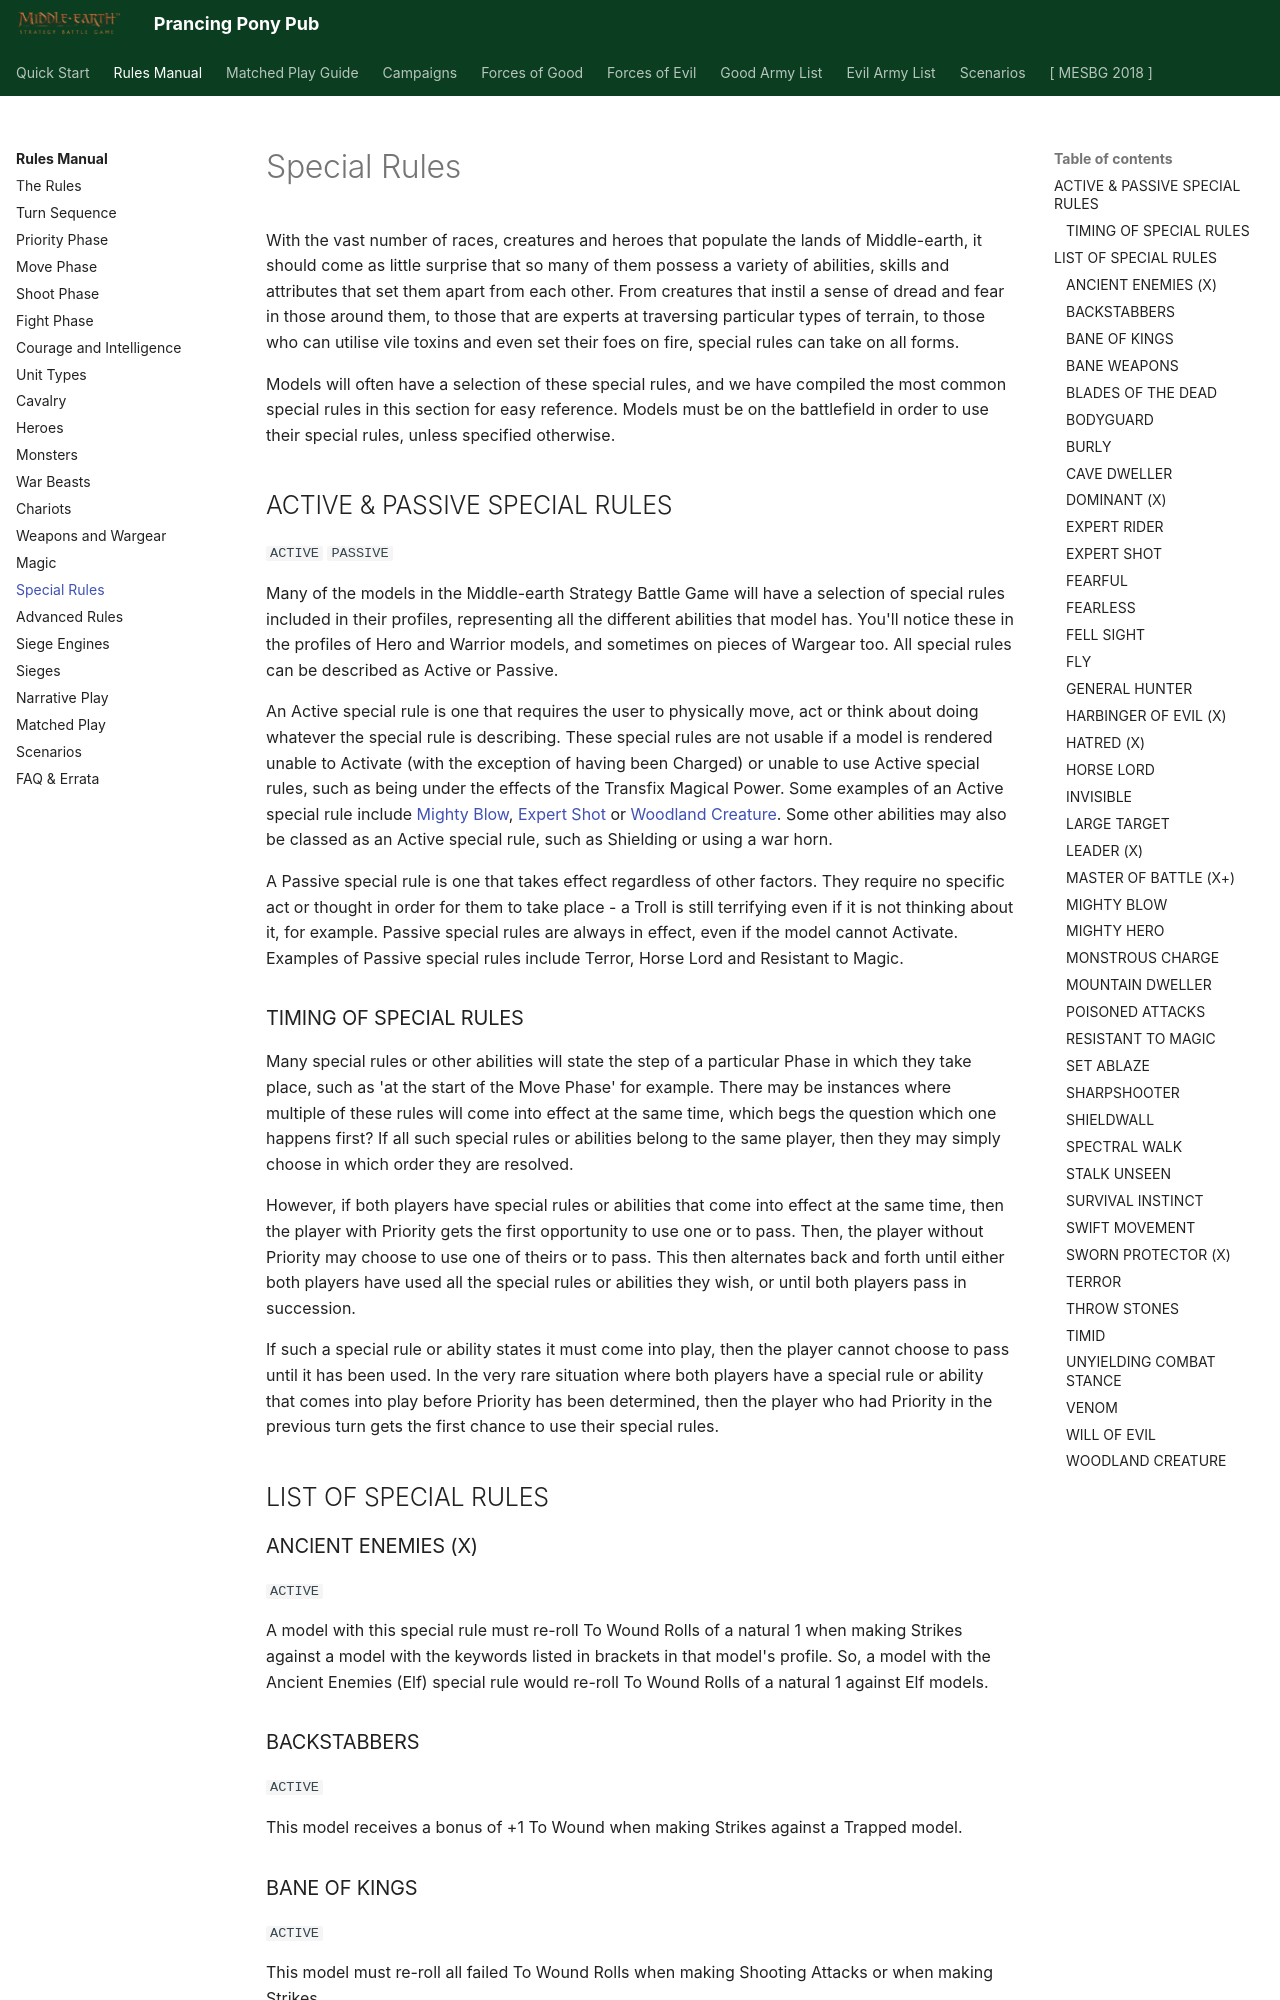

repository: BBBase-EHeresy-PPPub/PPPub · page: mesbg2024/rules_manual/special_rules/index.html · generator: mkdocs

With the vast number of races, creatures and heroes that populate the lands of Middle-earth, it should come as little surprise that so many of them possess a variety of abilities, skills and attributes that set them apart from each other. From creatures that instil a sense of dread and fear in those around them, to those that are experts at traversing particular types of terrain, to those who can utilise vile toxins and even set their foes on fire, special rules can take on all forms.

Models will often have a selection of these special rules, and we have compiled the most common special rules in this section for easy reference. Models must be on the battlefield in order to use their special rules, unless specified otherwise.

## ACTIVE & PASSIVE SPECIAL RULES

`ACTIVE` `PASSIVE`

Many of the models in the Middle-earth Strategy Battle Game will have a selection of special rules included in their profiles, representing all the different abilities that model has. You'll notice these in the profiles of Hero and Warrior models, and sometimes on pieces of Wargear too. All special rules can be described as Active or Passive.

An Active special rule is one that requires the user to physically move, act or think about doing whatever the special rule is describing. These special rules are not usable if a model is rendered unable to Activate (with the exception of having been Charged) or unable to use Active special rules, such as being under the effects of the Transfix Magical Power. Some examples of an Active special rule include [Mighty Blow], [Expert Shot] or [Woodland Creature]. Some other abilities may also be classed as an Active special rule, such as Shielding or using a war horn.

A Passive special rule is one that takes effect regardless of other factors. They require no specific act or thought in order for them to take place - a Troll is still terrifying even if it is not thinking about it, for example. Passive special rules are always in effect, even if the model cannot Activate. Examples of Passive special rules include Terror, Horse Lord and Resistant to Magic.

### TIMING OF SPECIAL RULES

Many special rules or other abilities will state the step of a particular Phase in which they take place, such as 'at the start of the Move Phase' for example. There may be instances where multiple of these rules will come into effect at the same time, which begs the question which one happens first? If all such special rules or abilities belong to the same player, then they may simply choose in which order they are resolved.

However, if both players have special rules or abilities that come into effect at the same time, then the player with Priority gets the first opportunity to use one or to pass. Then, the player without Priority may choose to use one of theirs or to pass. This then alternates back and forth until either both players have used all the special rules or abilities they wish, or until both players pass in succession.

If such a special rule or ability states it must come into play, then the player cannot choose to pass until it has been used. In the very rare situation where both players have a special rule or ability that comes into play before Priority has been determined, then the player who had Priority in the previous turn gets the first chance to use their special rules.

## LIST OF SPECIAL RULES
